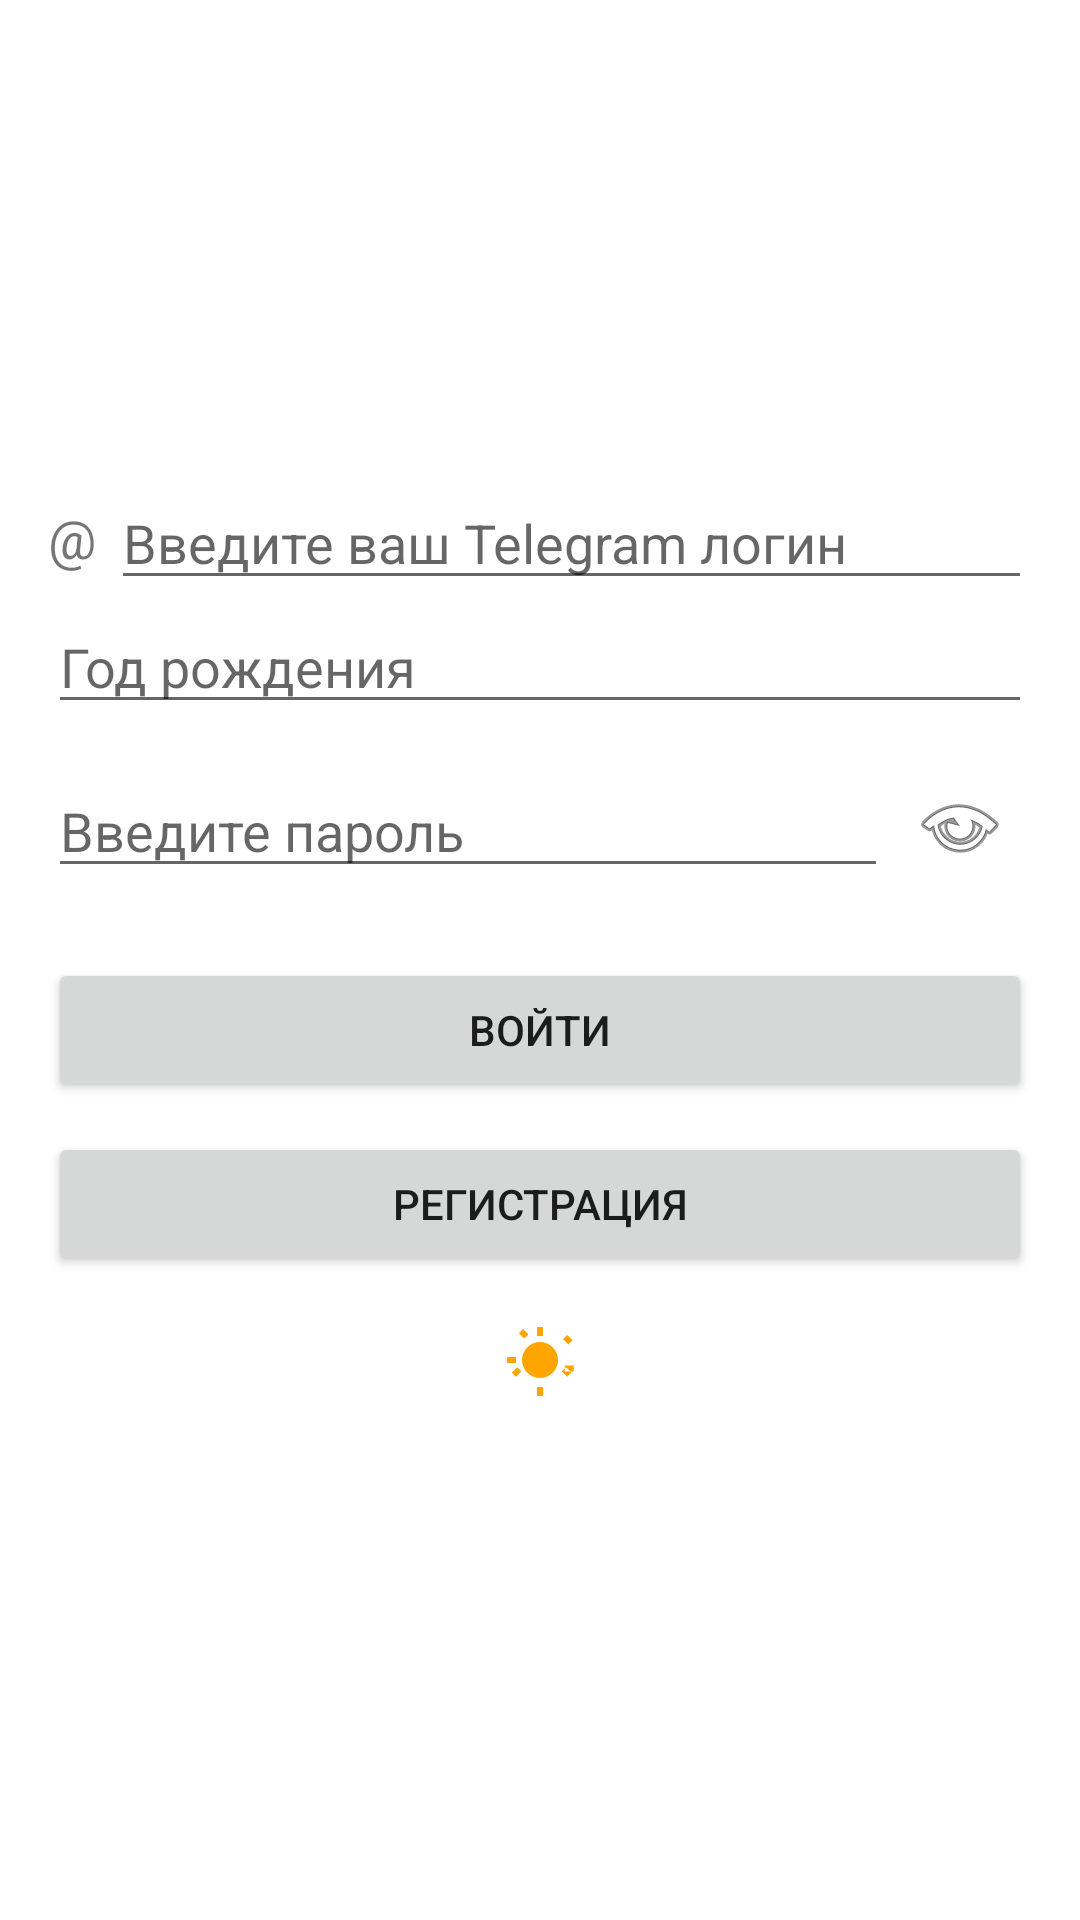

This screen was rendered from an Android layout file. Write that file and the resources it references.
<!-- AndroidManifest.xml: application theme Theme.MyApplication -->
<!-- res/layout/activity_register.xml -->
<?xml version="1.0" encoding="utf-8"?>
<LinearLayout xmlns:android="http://schemas.android.com/apk/res/android"
    android:layout_width="match_parent"
    android:layout_height="match_parent"
    android:orientation="vertical"
    android:padding="16dp"
    android:gravity="center"
    android:background="?android:attr/colorBackground">

    
    <LinearLayout
        android:layout_width="match_parent"
        android:layout_height="wrap_content"
        android:orientation="horizontal"
        android:gravity="center_vertical">

        <TextView
            android:layout_width="wrap_content"
            android:layout_height="wrap_content"
            android:text="@"
            android:textSize="18sp"
            android:paddingEnd="5dp"/>

        <EditText
            android:id="@+id/login"
            android:layout_width="match_parent"
            android:layout_height="wrap_content"
            android:hint="Введите ваш Telegram логин"
            android:inputType="textPersonName"/>
    </LinearLayout>

    <LinearLayout
        android:layout_width="match_parent"
        android:layout_height="wrap_content"
        android:orientation="horizontal"
        android:gravity="center_vertical">

        <EditText
            android:id="@+id/birthYear"
            android:layout_width="match_parent"
            android:layout_height="wrap_content"
            android:hint="Год рождения"
            android:inputType="number"/>
    </LinearLayout>

    
    <LinearLayout
        android:layout_width="match_parent"
        android:layout_height="wrap_content"
        android:orientation="horizontal"
        android:gravity="center_vertical"
        android:layout_marginTop="10dp">

        <EditText
            android:id="@+id/password"
            android:layout_width="0dp"
            android:layout_weight="1"
            android:layout_height="wrap_content"
            android:hint="Введите пароль"
            android:inputType="textPassword"/>

        <ImageView
            android:id="@+id/showPassword"
            android:layout_width="wrap_content"
            android:layout_height="wrap_content"
            android:src="@android:drawable/ic_menu_view"
            android:padding="8dp"/>
    </LinearLayout>

    
    <Button
        android:id="@+id/loginButton"
        android:layout_width="match_parent"
        android:layout_height="wrap_content"
        android:text="ВОЙТИ"
        android:layout_marginTop="20dp"/>

    
    <Button
        android:id="@+id/registerButton"
        android:layout_width="match_parent"
        android:layout_height="wrap_content"
        android:text="РЕГИСТРАЦИЯ"
        android:layout_marginTop="10dp"/>

    
    <ImageButton
        android:id="@+id/themeToggleButton"
        android:layout_width="wrap_content"
        android:layout_height="wrap_content"
        android:layout_margin="16dp"
        android:background="?android:attr/selectableItemBackgroundBorderless"
        android:src="@drawable/ic_sun"
        android:layout_alignParentEnd="true"/>
</LinearLayout>
<!-- resources referenced by this layout -->
<resources>
  <!-- drawable ic_sun (drawable) -->
  <?xml version="1.0" encoding="utf-8"?>
  <vector xmlns:android="http://schemas.android.com/apk/res/android"
      android:width="24dp"
      android:height="24dp"
      android:viewportWidth="24"
      android:viewportHeight="24">
      <path
          android:fillColor="#FFA500"
          android:pathData="M6.76,4.84l-1.8,-1.79 1.41,-1.41 1.79,1.8M1,13h3v-2H1m10,-10h2v3h-2m8.66,1.05l1.41,-1.41 1.79,1.8-1.41,1.41m1.79,6.95v2h-3v-2M12,6c-3.31,0 -6,2.69 -6,6s2.69,6 6,6 6,-2.69 6,-6 -2.69,-6 -6,-6m-7.61,8.39l-1.8,1.79 1.41,1.41 1.79,-1.8m13.45,0l1.79,1.8 1.41,-1.41 -1.8,-1.79M13,21h-2v3h2"/>
  </vector>
  <style name="Theme.MyApplication" parent="Theme.MaterialComponents.Light.NoActionBar">
          <item name="colorPrimary">@color/purple_500</item>
          <item name="colorPrimaryVariant">@color/purple_700</item>
          <item name="colorOnPrimary">@color/white</item>
          <item name="colorSecondary">@color/teal_200</item>
          <item name="colorSecondaryVariant">@color/teal_700</item>
          <item name="colorOnSecondary">@color/black</item>
          <item name="android:statusBarColor">?attr/colorPrimaryVariant</item>
          <item name="android:windowLightStatusBar">true</item>
          <item name="android:windowBackground">@color/white</item>
          <item name="android:forceDarkAllowed">false</item>
      </style>
  <color name="purple_500">#FF6200EE</color>
  <color name="purple_700">#FF3700B3</color>
  <color name="white">#FFFFFFFF</color>
  <color name="teal_200">#FF03DAC5</color>
  <color name="teal_700">#FF018786</color>
  <color name="black">#FF000000</color>
</resources>
